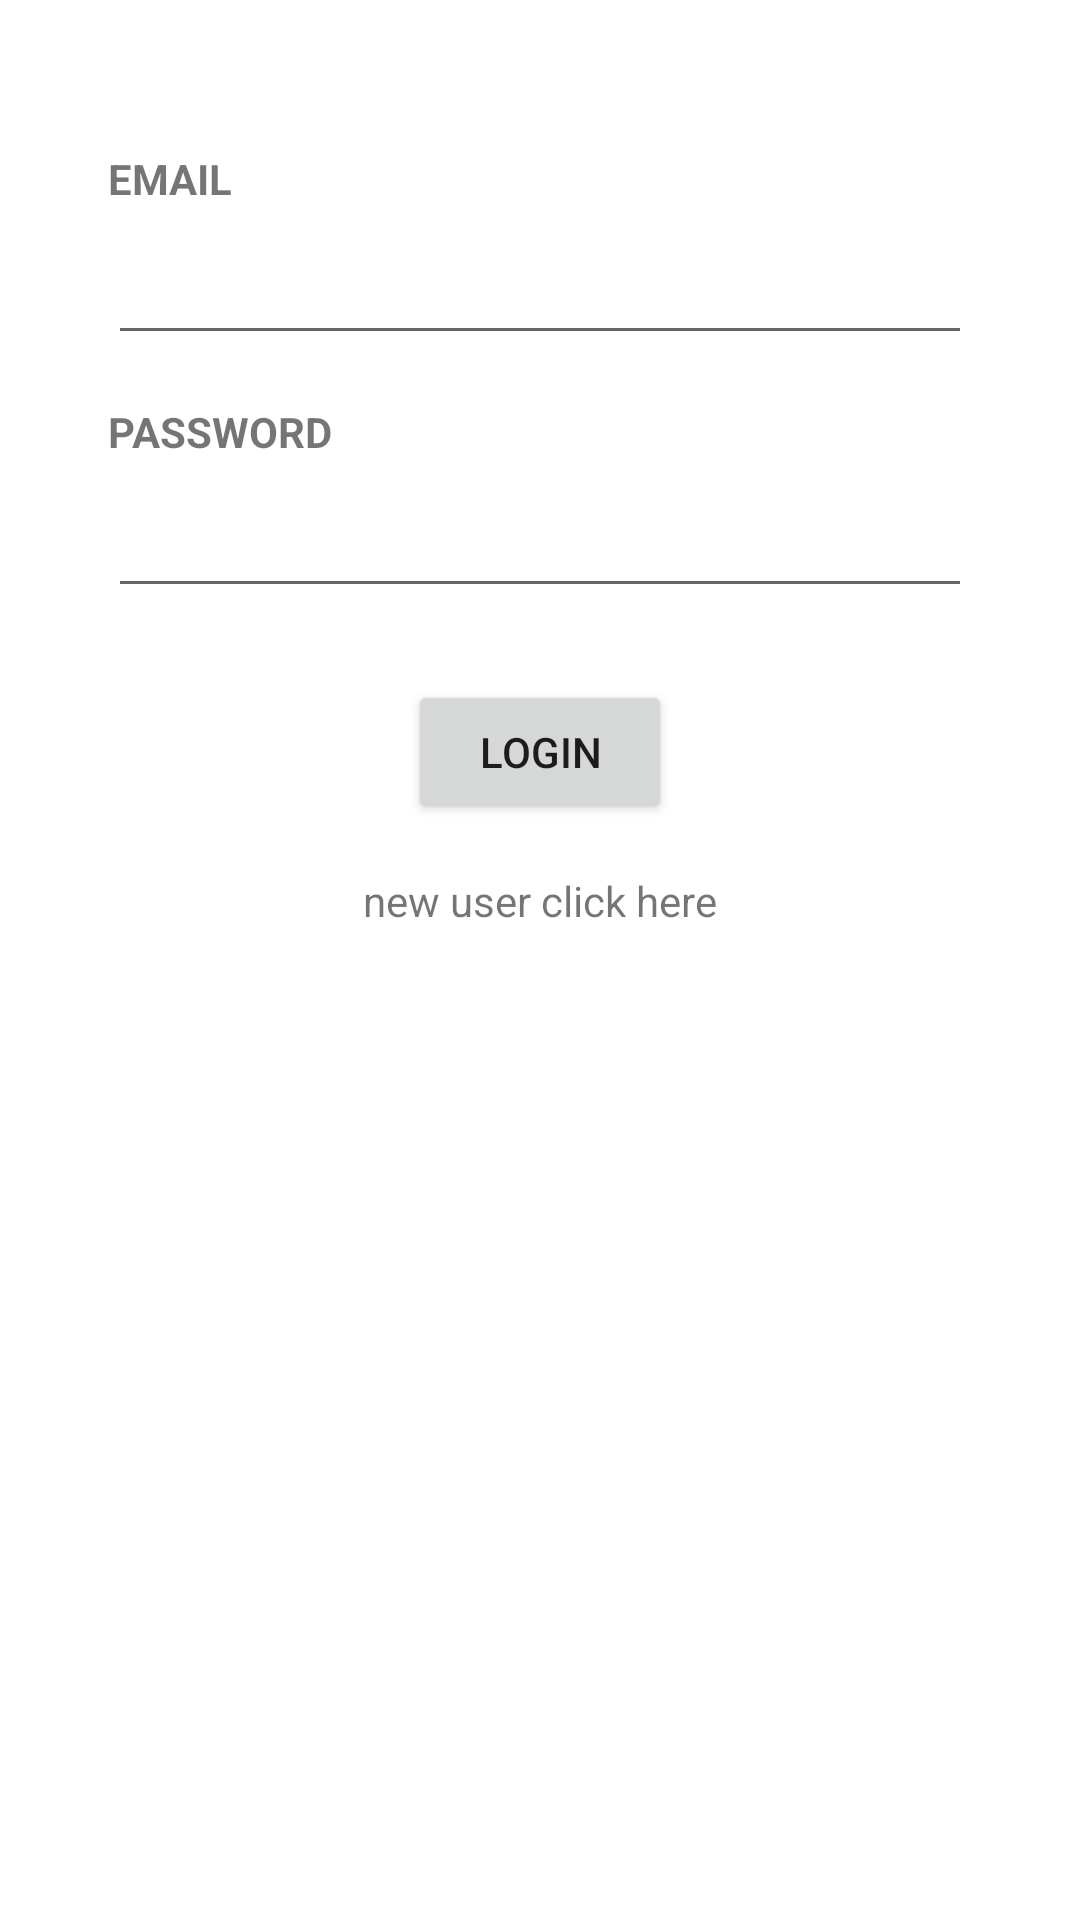

This screen was rendered from an Android layout file. Write that file and the resources it references.
<!-- AndroidManifest.xml: application theme Theme.CinemaApp -->
<!-- res/layout/activity_login.xml -->
<?xml version="1.0" encoding="utf-8"?>
<androidx.constraintlayout.widget.ConstraintLayout xmlns:android="http://schemas.android.com/apk/res/android"
    xmlns:app="http://schemas.android.com/apk/res-auto"
    xmlns:tools="http://schemas.android.com/tools"
    android:layout_width="match_parent"
    android:layout_height="match_parent"
    tools:context=".LoginActivity">

    <TextView
        android:id="@+id/textView2"
        android:layout_width="wrap_content"
        android:layout_height="wrap_content"
        android:layout_marginTop="50dp"
        android:text="EMAIL"
        android:textStyle="bold"
        app:layout_constraintStart_toStartOf="@+id/emailET"
        app:layout_constraintTop_toTopOf="parent" />

    <TextView
        android:id="@+id/textView3"
        android:layout_width="wrap_content"
        android:layout_height="wrap_content"
        android:layout_marginTop="16dp"
        android:text="PASSWORD"
        android:textStyle="bold"
        app:layout_constraintStart_toStartOf="@+id/emailET"
        app:layout_constraintTop_toBottomOf="@+id/emailET" />

    <EditText
        android:id="@+id/emailET"
        android:layout_width="0dp"
        android:layout_height="wrap_content"
        android:layout_marginTop="8dp"
        android:ems="10"
        android:inputType="textEmailAddress"
        app:layout_constraintEnd_toStartOf="@+id/guideline3"
        app:layout_constraintStart_toStartOf="@+id/guideline2"
        app:layout_constraintTop_toBottomOf="@+id/textView2" />

    <EditText
        android:id="@+id/passwordET"
        android:layout_width="0dp"
        android:layout_height="wrap_content"
        android:layout_marginTop="8dp"
        android:ems="10"
        android:inputType="textPassword"
        app:layout_constraintEnd_toStartOf="@+id/guideline3"
        app:layout_constraintStart_toStartOf="@+id/guideline2"
        app:layout_constraintTop_toBottomOf="@+id/textView3" />

    <Button
        android:id="@+id/button"
        android:layout_width="wrap_content"
        android:layout_height="wrap_content"
        android:layout_marginTop="24dp"
        android:onClick="login"
        android:text="Login"
        app:layout_constraintEnd_toEndOf="parent"
        app:layout_constraintStart_toStartOf="parent"
        app:layout_constraintTop_toBottomOf="@+id/passwordET" />

    <TextView
        android:id="@+id/registerTV"
        android:layout_width="wrap_content"
        android:layout_height="wrap_content"
        android:layout_marginTop="16dp"
        android:onClick="register"
        android:text="new user click here"
        app:layout_constraintEnd_toEndOf="parent"
        app:layout_constraintStart_toStartOf="parent"
        app:layout_constraintTop_toBottomOf="@+id/button" />

    <androidx.constraintlayout.widget.Guideline
        android:id="@+id/guideline2"
        android:layout_width="wrap_content"
        android:layout_height="wrap_content"
        android:orientation="vertical"
        app:layout_constraintGuide_percent="0.10" />

    <androidx.constraintlayout.widget.Guideline
        android:id="@+id/guideline3"
        android:layout_width="wrap_content"
        android:layout_height="wrap_content"
        android:orientation="vertical"
        app:layout_constraintGuide_percent="0.90" />

</androidx.constraintlayout.widget.ConstraintLayout>
<!-- resources referenced by this layout -->
<resources>
  <style name="Theme.CinemaApp" parent="Theme.MaterialComponents.DayNight.DarkActionBar">
          
          <item name="colorPrimary">@color/slategray</item>
          <item name="colorPrimaryVariant">@color/slategray</item>
          <item name="colorOnPrimary">@color/white</item>
          
          <item name="colorSecondary">@color/teal_200</item>
          <item name="colorSecondaryVariant">@color/teal_700</item>
          <item name="colorOnSecondary">@color/black</item>
          
          <item name="android:statusBarColor" tools:targetApi="l">?attr/colorPrimaryVariant</item>
          
      </style>
  <color name="slategray">#708090</color>
  <color name="white">#FFFFFFFF</color>
  <color name="teal_200">#FF03DAC5</color>
  <color name="teal_700">#FF018786</color>
  <color name="black">#FF000000</color>
</resources>
